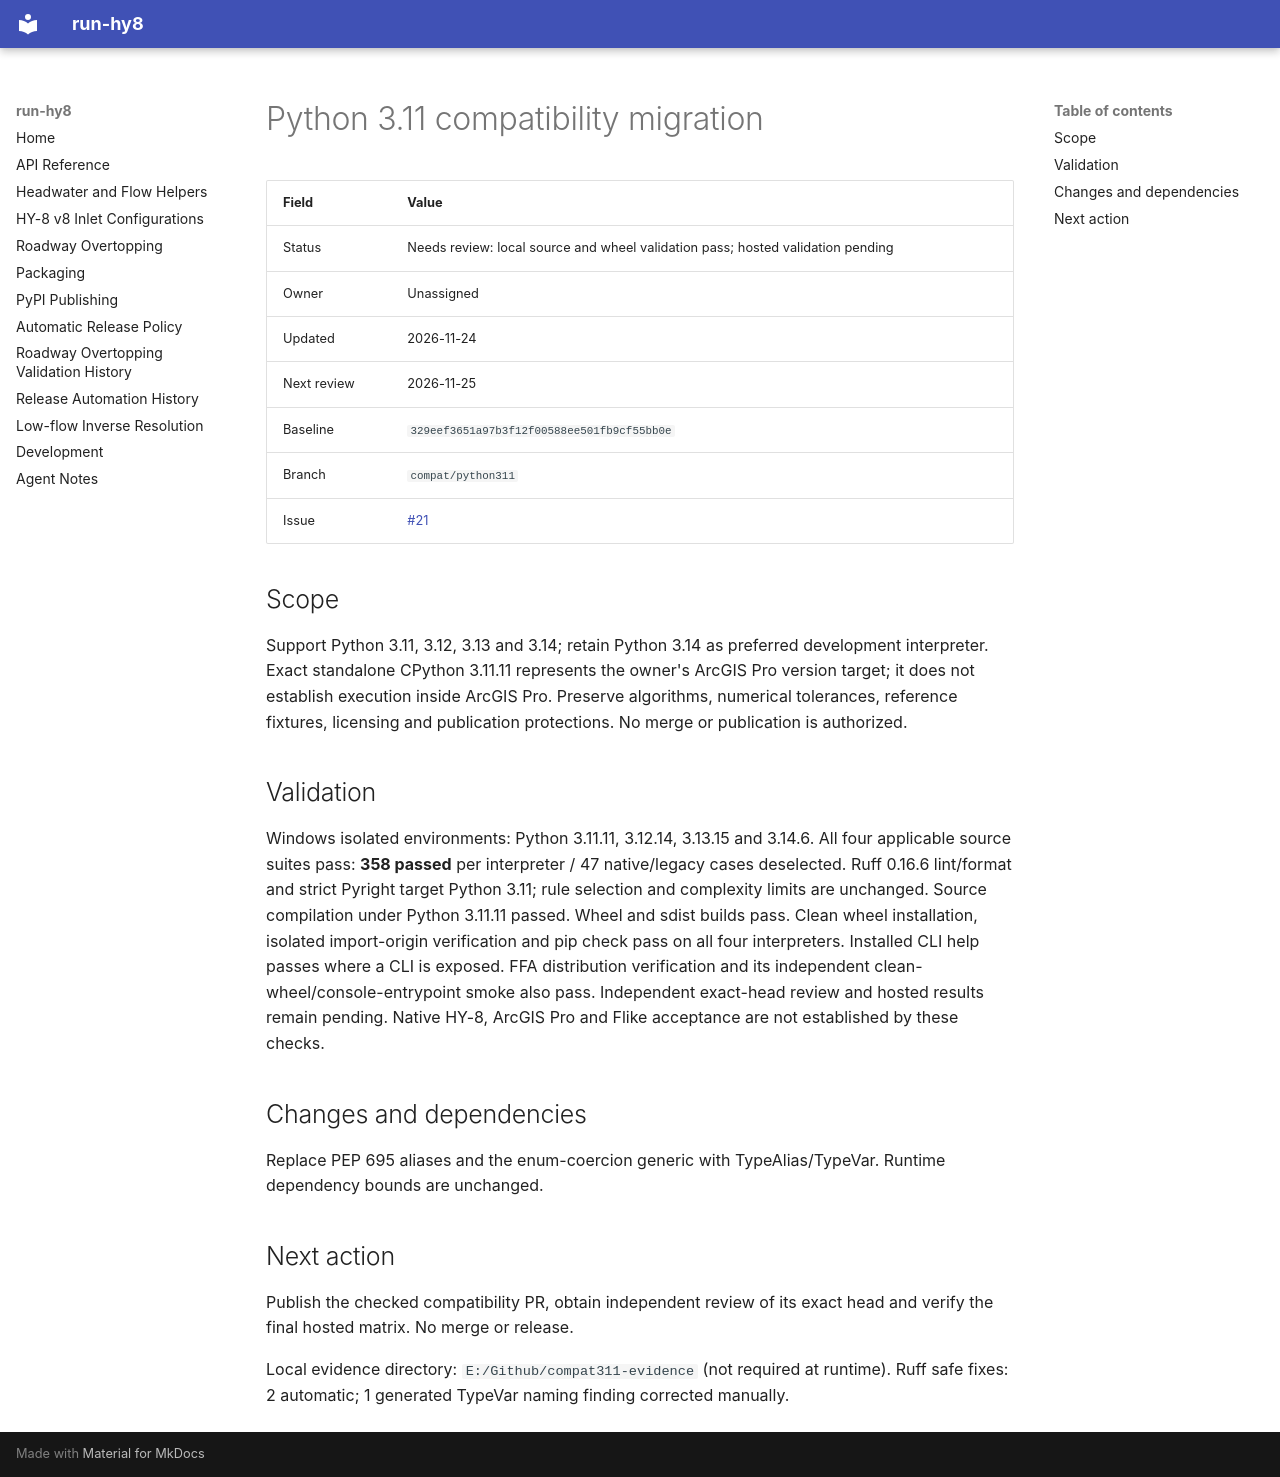

repository: Chain-Frost/run-hy8 · page: work/2026-11-24-python311-compatibility/index.html · generator: mkdocs

# Python 3.11 compatibility migration

| Field | Value |
| --- | --- |
| Status | Needs review: local source and wheel validation pass; hosted validation pending |
| Owner | Unassigned |
| Updated | 2026-11-24 |
| Next review | 2026-11-25 |
| Baseline | `329eef3651a97b3f12f00588ee501fb9cf55bb0e` |
| Branch | `compat/python311` |
| Issue | [#21](https://github.com/Chain-Frost/run-hy8/issues/21) |

## Scope

Support Python 3.11, 3.12, 3.13 and 3.14; retain Python 3.14 as preferred development interpreter.
Exact standalone CPython 3.11.11 represents the owner's ArcGIS Pro version target;
it does not establish execution inside ArcGIS Pro. Preserve algorithms, numerical tolerances,
reference fixtures, licensing and publication protections. No merge or publication is authorized.

## Validation

Windows isolated environments: Python 3.11.11, 3.12.14, 3.13.15 and 3.14.6.
All four applicable source suites pass: **358 passed** per interpreter / 47 native/legacy cases deselected.
Ruff 0.16.6 lint/format and strict Pyright target Python 3.11; rule selection and complexity limits are unchanged.
Source compilation under Python 3.11.11 passed. Wheel and sdist builds pass.
Clean wheel installation, isolated import-origin verification and pip check pass on all four interpreters.
Installed CLI help passes where a CLI is exposed. FFA distribution verification and its independent
clean-wheel/console-entrypoint smoke also pass. Independent exact-head review and hosted results remain pending.
Native HY-8, ArcGIS Pro and Flike acceptance are not established by these checks.

## Changes and dependencies

Replace PEP 695 aliases and the enum-coercion generic with TypeAlias/TypeVar. Runtime dependency bounds are unchanged.

## Next action

Publish the checked compatibility PR, obtain independent review of its exact head and verify the final hosted matrix. No merge or release.

Local evidence directory: `E:/Github/compat311-evidence` (not required at runtime). Ruff safe fixes: 2 automatic; 1 generated TypeVar naming finding corrected manually.
